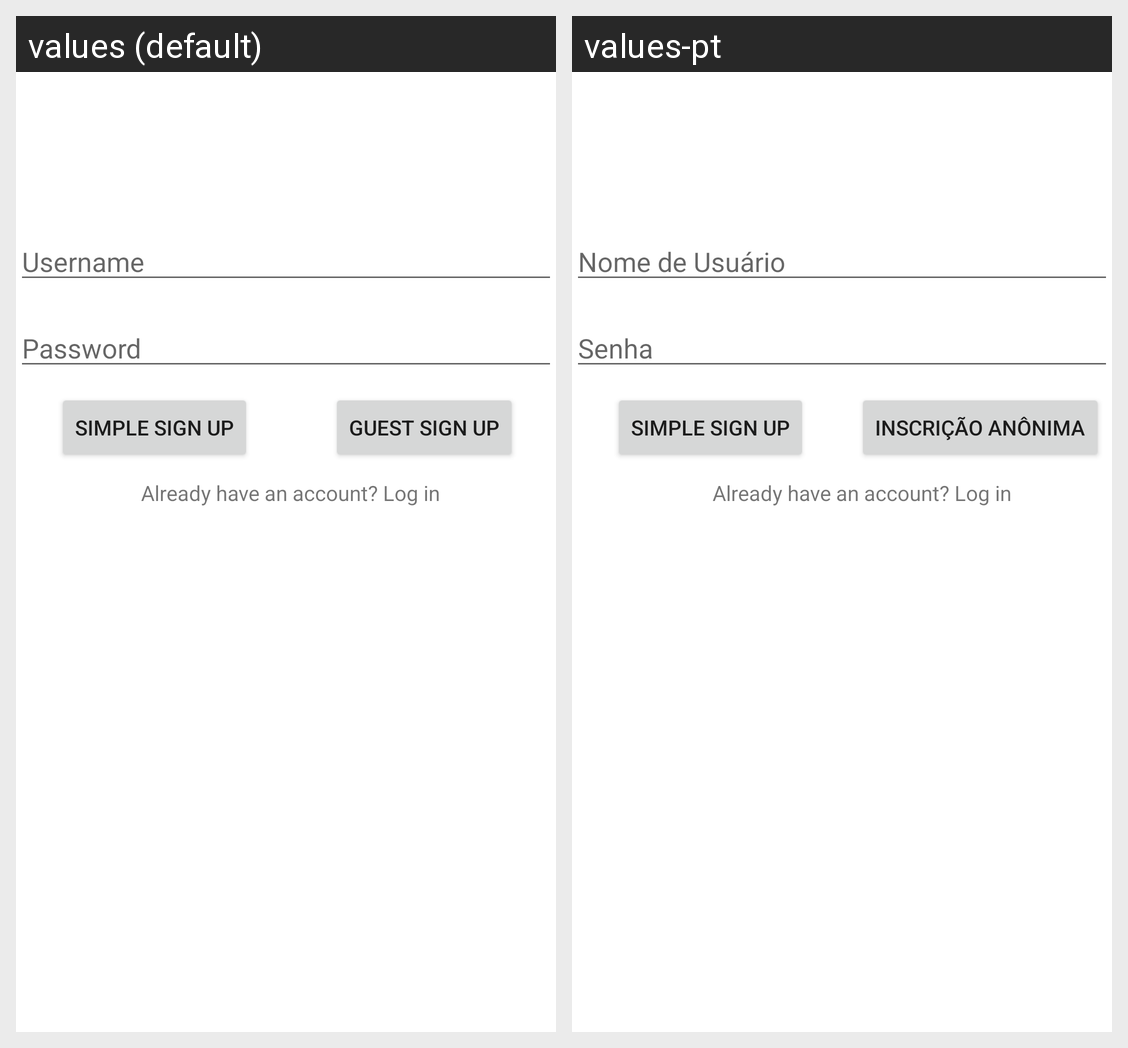

Locale-by-locale string values for the Android screen shown in this grid:
Android screen res/layout/activity_main.xml rendered under 2 locales, left to right: values (default), values-pt. Device: Nexus 5 (rendered at 1080×1920; each locale shown at half size, 540×960, under a caption strip naming it); theme Theme.ConversationalIST.
Strings drawn on this screen, with the default value and each locale's value (text and hints the layout hard-codes, and strings that could not be matched under every locale, appear in the picture but are not listed):

username
  values: Username
  values-pt: Nome de Usuário

password
  values: Password
  values-pt: Senha

simple_sign_up
  values: Simple Sign Up
  values-pt: Simple Sign Up

guest_sign_up
  values: Guest sign up
  values-pt: Inscrição Anônima

already_have_an_account_log_in
  values: Already have an account? Log in
  values-pt: Already have an account? Log in
